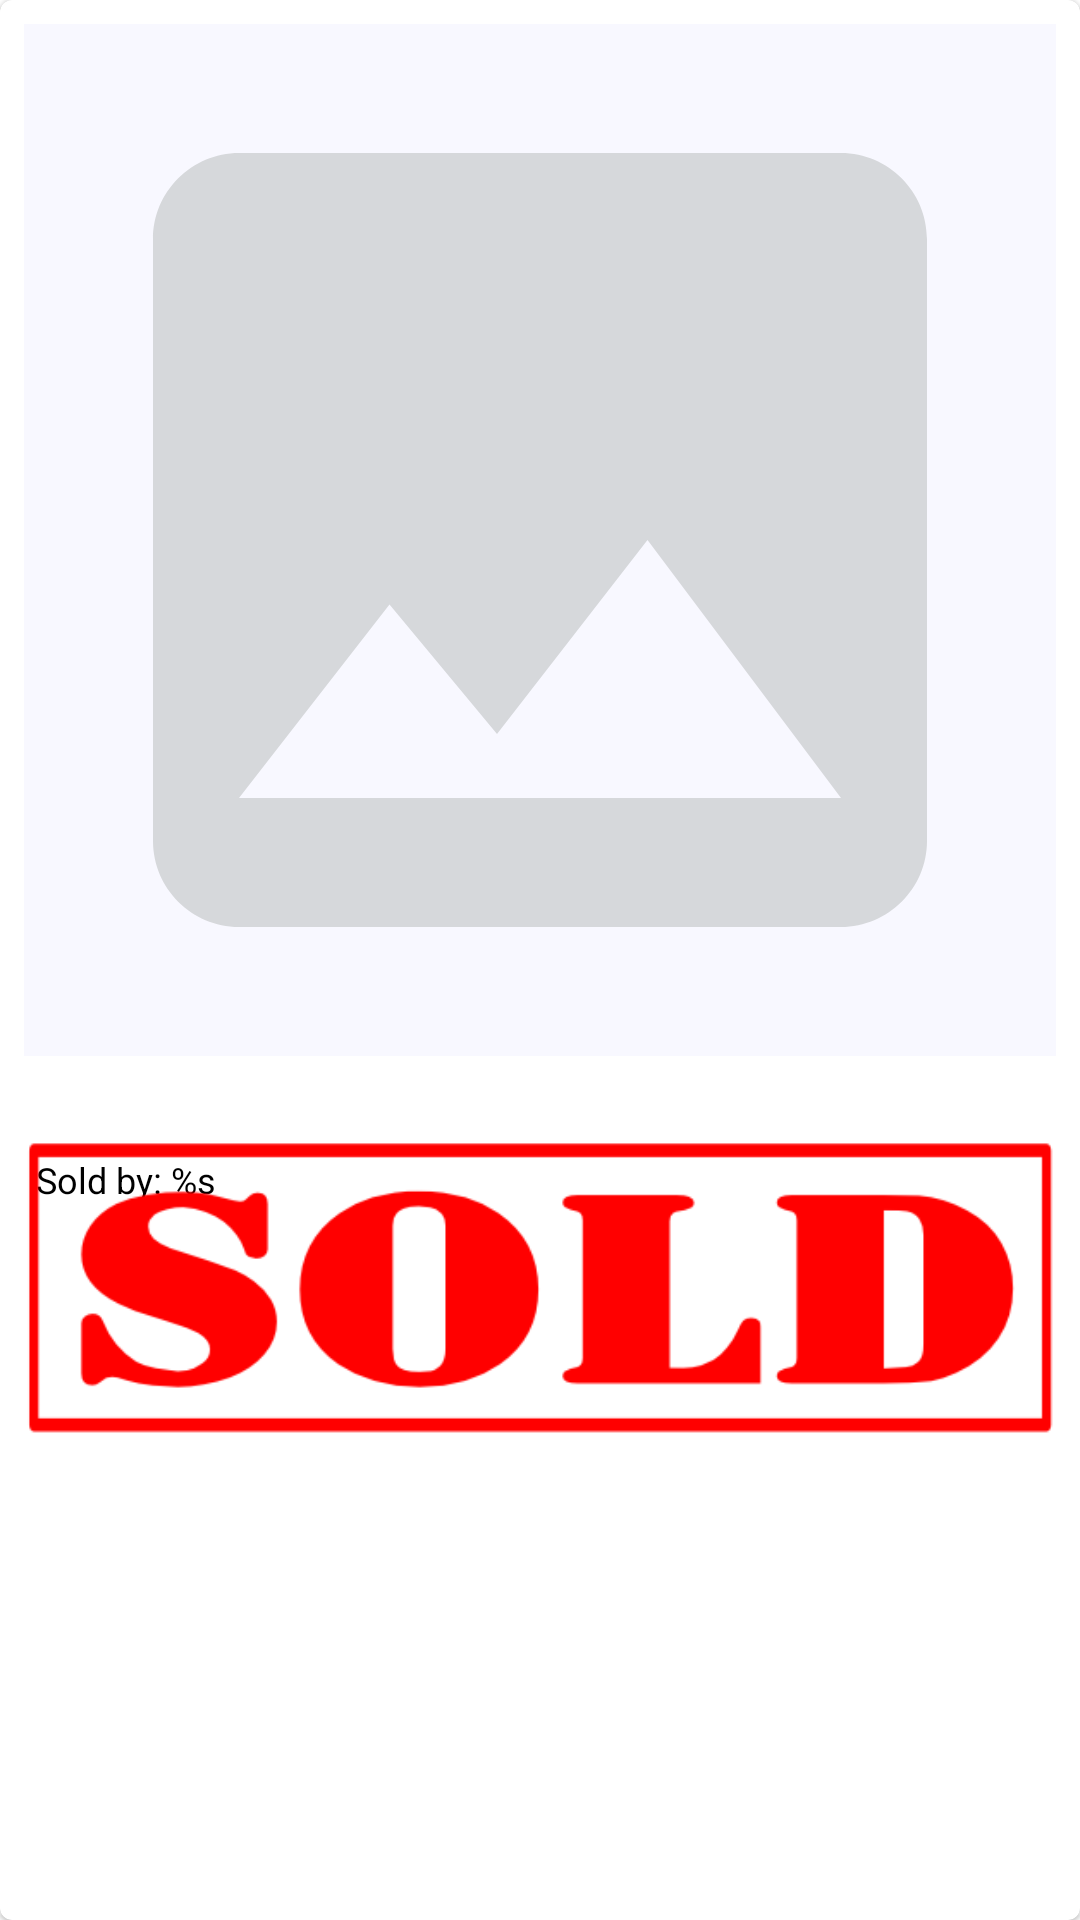

Here is an Android app screen rendered from its layout file. Give the layout XML and the strings, colors and styles it references.
<!-- AndroidManifest.xml: application theme Theme.Wknd6_A_BiddingWars -->
<!-- res/layout/auction_item_layout.xml -->
<?xml version="1.0" encoding="utf-8"?>
<com.google.android.material.card.MaterialCardView xmlns:android="http://schemas.android.com/apk/res/android"
    xmlns:app="http://schemas.android.com/apk/res-auto"
    xmlns:tools="http://schemas.android.com/tools"
    android:layout_width="match_parent"
    android:layout_height="wrap_content"
    android:clickable="true"
    android:focusable="true"
    android:layout_margin="2dp">

    <androidx.constraintlayout.widget.ConstraintLayout
        android:layout_width="match_parent"
        android:layout_height="match_parent">

        <com.google.android.material.imageview.ShapeableImageView
            android:id="@+id/list_photo_imageView"
            style="@style/ListImage"
            android:layout_width="match_parent"
            android:layout_height="wrap_content"
            android:adjustViewBounds="true"
            android:src="@drawable/ic_baseline_photo_24"
            app:layout_constraintTop_toTopOf="parent"
            tools:src="@tools:sample/backgrounds/scenic" />

        <com.google.android.material.textview.MaterialTextView
            android:id="@+id/list_title_textView"
            style="@style/ListTitle"
            android:layout_width="match_parent"
            android:layout_height="wrap_content"
            app:layout_constraintTop_toBottomOf="@id/list_photo_imageView"
            tools:text="Item Name" />

        <com.google.android.material.textview.MaterialTextView
            android:id="@+id/list_seller_textView"
            style="@style/ListText"
            android:layout_width="match_parent"
            android:layout_height="wrap_content"
            android:text="@string/bid_seller_label"
            app:layout_constraintTop_toBottomOf="@id/list_title_textView" />

        
        
        
        
        
        
        
        

        <com.google.android.material.textview.MaterialTextView
            android:id="@+id/list_current_bid_textView"
            style="@style/ListText"
            android:layout_width="match_parent"
            android:layout_height="wrap_content"
            app:layout_constraintTop_toBottomOf="@id/list_seller_textView"
            tools:text="@string/current_bid" />

        <com.google.android.material.textview.MaterialTextView
            android:id="@+id/list_last_bidder_textView"
            style="@style/ListText"
            android:layout_width="match_parent"
            android:layout_height="wrap_content"
            app:layout_constraintBottom_toTopOf="@id/list_sold_barrier"
            app:layout_constraintTop_toBottomOf="@id/list_current_bid_textView"
            tools:text="@string/top_bidder_display" />

        <androidx.constraintlayout.widget.Barrier
            android:id="@+id/list_sold_barrier"
            android:layout_width="match_parent"
            android:layout_height="match_parent"
            app:constraint_referenced_ids="list_sold_imageView" />

        <com.google.android.material.imageview.ShapeableImageView
            android:id="@+id/list_sold_imageView"
            android:layout_width="match_parent"
            android:layout_height="wrap_content"
            android:layout_margin="8dp"
            android:adjustViewBounds="true"
            android:src="@drawable/sold_stamp_raster"
            app:layout_constraintBottom_toBottomOf="parent"
            app:layout_constraintTop_toBottomOf="@id/list_last_bidder_textView" />

    </androidx.constraintlayout.widget.ConstraintLayout>
</com.google.android.material.card.MaterialCardView>
<!-- resources referenced by this layout -->
<resources>
  <!-- drawable ic_baseline_photo_24 (drawable) -->
  <vector android:height="24dp" android:tint="#D6D8DB"
      android:viewportHeight="24" android:viewportWidth="24"
      android:width="24dp" xmlns:android="http://schemas.android.com/apk/res/android">
      <path android:fillColor="@android:color/white" android:pathData="M21,19V5c0,-1.1 -0.9,-2 -2,-2H5c-1.1,0 -2,0.9 -2,2v14c0,1.1 0.9,2 2,2h14c1.1,0 2,-0.9 2,-2zM8.5,13.5l2.5,3.01L14.5,12l4.5,6H5l3.5,-4.5z"/>
  </vector>
  <!-- drawable sold_stamp_raster: png bitmap (drawable-v24, 9032 bytes) -->
  <string name="bid_seller_label">Sold by: %s</string>
  <string name="current_bid">Now: $%.2f</string>
  <string name="num_bids_display">Bids: %d</string>
  <string name="top_bidder_display">Top Bid: %s</string>
  <style name="ListImage" parent="ImageBase">
          <item name="android:layout_margin">8dp</item>
      </style>
  <style name="ListText" parent="TextViewBase">
          <item name="android:textSize">12sp</item>
          <item name="android:layout_marginTop">2dp</item>
          <item name="android:layout_marginRight">12dp</item>
          <item name="android:layout_marginLeft">12dp</item>
          <item name="android:layout_marginBottom">2dp</item>
      </style>
  <style name="ListTitle" parent="TitleTextView">
          <item name="android:textSize">20sp</item>
          <item name="android:textStyle">bold</item>
          <item name="android:layout_marginTop">4dp</item>
          <item name="android:layout_marginRight">12dp</item>
          <item name="android:layout_marginLeft">12dp</item>
          <item name="android:layout_marginBottom">4dp</item>
      </style>
  <style name="TextViewBase" parent="TextBase">
          <item name="android:layout_marginTop">8dp</item>
          <item name="android:layout_marginRight">16dp</item>
          <item name="android:layout_marginLeft">16dp</item>
          <item name="android:layout_marginBottom">8dp</item>
          <item name="android:textSize">24sp</item>
      </style>
  <style name="Theme.Wknd6_A_BiddingWars" parent="Theme.MaterialComponents.DayNight.NoActionBar">
          
          <item name="colorPrimary">@color/purple_500</item>
          <item name="colorPrimaryVariant">@color/purple_700</item>
          <item name="colorOnPrimary">@color/white</item>
          
          <item name="colorSecondary">@color/teal_200</item>
          <item name="colorSecondaryVariant">@color/teal_700</item>
          <item name="colorOnSecondary">@color/black</item>
          
          <item name="android:statusBarColor" tools:targetApi="l">?attr/colorPrimaryVariant</item>
          
      </style>
  <style name="ImageBase">
          <item name="android:background">@color/off_white</item>
          <item name="android:layout_margin">16dp</item>
      </style>
  <style name="TitleTextView" parent="TextViewBase">
          <item name="android:textSize">32sp</item>
          <item name="android:textStyle">bold</item>
      </style>
  <style name="TextBase">
          <item name="android:textColor">@color/black</item>
      </style>
  <color name="purple_500">#FF6200EE</color>
  <color name="purple_700">#FF3700B3</color>
  <color name="white">#FFFFFFFF</color>
  <color name="teal_200">#FF03DAC5</color>
  <color name="teal_700">#FF018786</color>
  <color name="black">#FF000000</color>
  <color name="off_white">#F8F8FF</color>
</resources>
